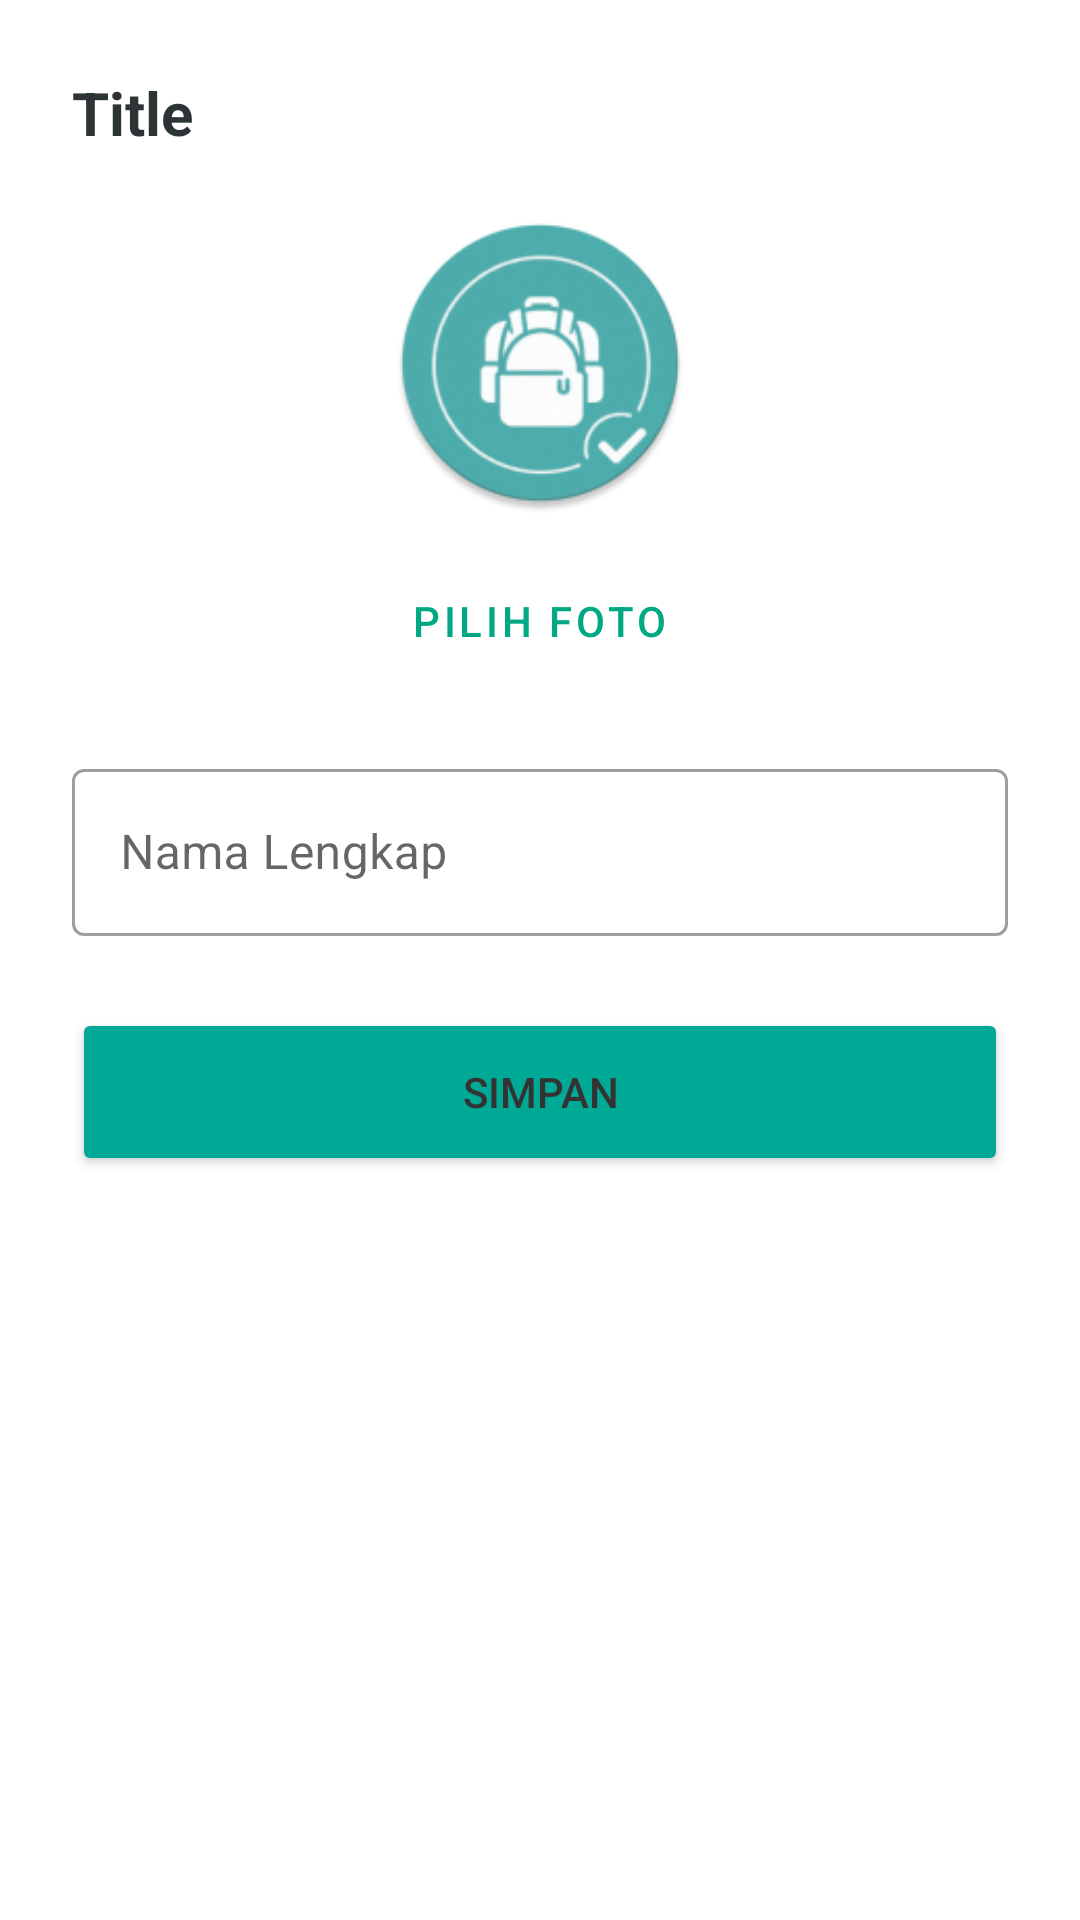

Produce the Android XML layout that renders to this screen, including the resource entries it uses.
<!-- AndroidManifest.xml: application theme Theme.AbsensiKelas -->
<!-- res/layout/dialog_input.xml -->
<?xml version="1.0" encoding="utf-8"?>
<LinearLayout xmlns:android="http://schemas.android.com/apk/res/android"
    xmlns:app="http://schemas.android.com/apk/res-auto"
    android:layout_width="match_parent"
    android:layout_height="wrap_content"
    android:orientation="vertical"
    android:padding="24dp"
    android:background="@android:color/white">

    <TextView
        android:id="@+id/tvTitleDialog"
        android:layout_width="wrap_content"
        android:layout_height="wrap_content"
        android:text="Title"
        android:textSize="20sp"
        android:textStyle="bold"
        android:textColor="#2D3436"
        android:layout_marginBottom="20dp"/>

    <com.google.android.material.imageview.ShapeableImageView
        android:id="@+id/ivPreviewFoto"
        android:layout_width="100dp"
        android:layout_height="100dp"
        android:layout_gravity="center"
        android:src="@mipmap/ic_launcher_round"
        app:shapeAppearanceOverlay="@style/CircleImage"
        android:scaleType="centerCrop"
        android:layout_marginBottom="12dp"/>

    <Button
        android:id="@+id/btnPilihFoto"
        style="@style/Widget.MaterialComponents.Button.OutlinedButton"
        android:layout_width="wrap_content"
        android:layout_height="wrap_content"
        android:layout_gravity="center"
        android:text="Pilih Foto"
        android:layout_marginBottom="20dp"/>

    <com.google.android.material.textfield.TextInputLayout
        android:layout_width="match_parent"
        android:layout_height="wrap_content"
        style="@style/Widget.MaterialComponents.TextInputLayout.OutlinedBox"
        android:hint="Nama Lengkap">

        <com.google.android.material.textfield.TextInputEditText
            android:id="@+id/etInputUtama"
            android:layout_width="match_parent"
            android:layout_height="wrap_content"
            android:inputType="textPersonName"/>
    </com.google.android.material.textfield.TextInputLayout>

    <Button
        android:id="@+id/btnSimpanDialog"
        android:layout_width="match_parent"
        android:layout_height="56dp"
        android:layout_marginTop="24dp"
        android:text="Simpan"
        app:cornerRadius="12dp"
        android:backgroundTint="#00A896"/>

</LinearLayout>
<!-- resources referenced by this layout -->
<resources>
  <!-- mipmap ic_launcher_round: webp bitmap (mipmap-hdpi, 5094 bytes) -->
  <style name="CircleImage" parent="Widget.MaterialComponents.ShapeableImageView">
          <item name="shapeAppearanceOverlay">@style/ShapeOverlay.Circle</item>
      </style>
  <style name="Theme.AbsensiKelas" parent="Base.Theme.AbsensiKelas" />
  <style name="ShapeOverlay.Circle" parent="">
          <item name="cornerFamily">rounded</item>
          <item name="cornerSize">50%</item>
      </style>
  <style name="Base.Theme.AbsensiKelas" parent="Theme.MaterialComponents.Light.NoActionBar">
          
          <item name="colorPrimary">@color/primary_green</item>
          <item name="colorPrimaryVariant">@color/btn_teal</item>
          <item name="colorSecondary">@color/primary_green</item>
          <item name="colorOnPrimary">@color/text_white</item>
  
          
          <item name="android:colorBackground">@color/bg_gray</item>
          <item name="android:windowBackground">@color/bg_gray</item>
          <item name="android:statusBarColor">@color/primary_green</item>
          <item name="android:navigationBarColor">@color/bg_gray</item>
          <item name="android:textColorPrimary">@color/text_black</item>
      </style>
  <color name="primary_green">#00A884</color>
  <color name="btn_teal">#00897B</color>
  <color name="text_white">#FFFFFF</color>
  <color name="bg_gray">#F7F7F7</color>
  <color name="text_black">#333333</color>
</resources>
